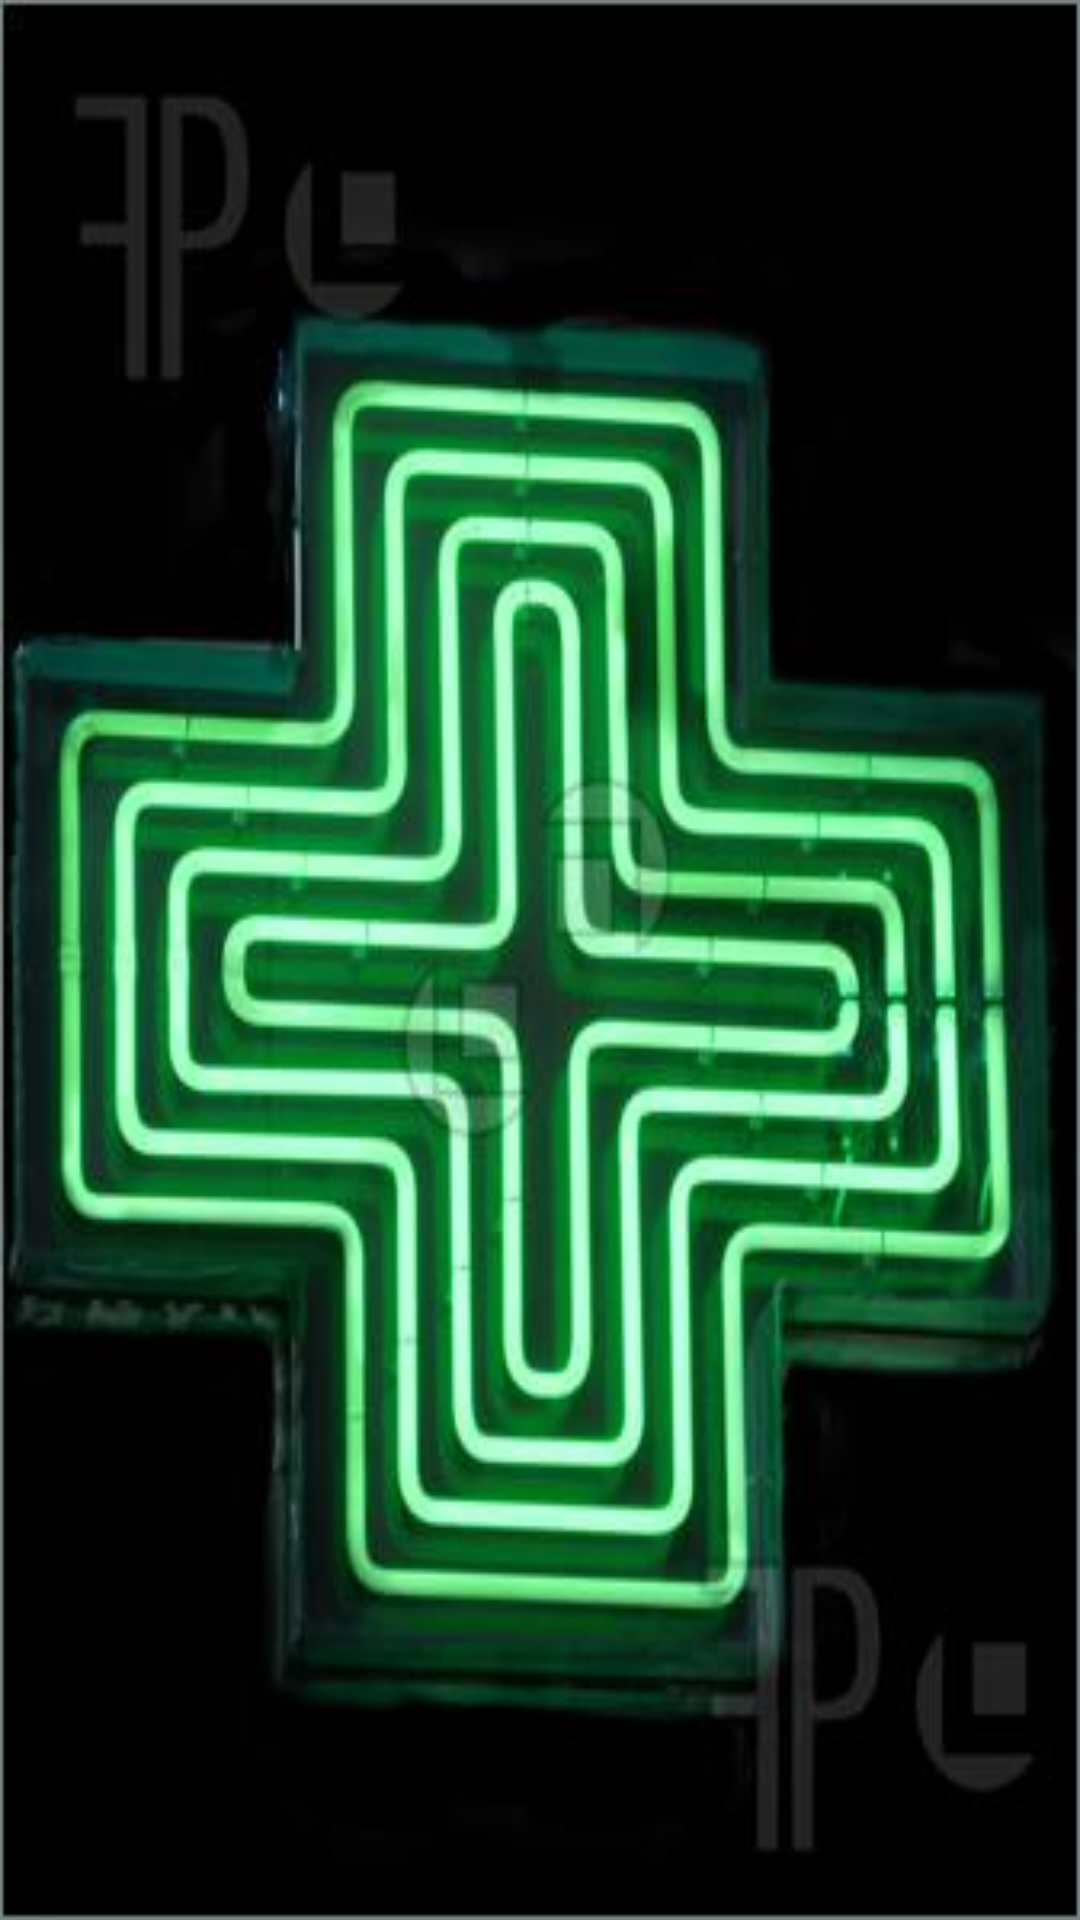

Write the Android layout XML for this screen, with the resource values it uses.
<!-- AndroidManifest.xml: application theme AppTheme -->
<!-- res/layout/stock_query.xml -->
<?xml version="1.0" encoding="utf-8"?>
<RelativeLayout xmlns:android="http://schemas.android.com/apk/res/android"
xmlns:tools="http://schemas.android.com/tools" android:layout_width="match_parent"
android:layout_height="match_parent" android:paddingLeft="@dimen/activity_horizontal_margin"
android:paddingRight="@dimen/activity_horizontal_margin"
android:paddingTop="@dimen/activity_vertical_margin"
android:paddingBottom="@dimen/activity_vertical_margin" tools:context=".MainActivity"
android:background="@drawable/green_pharmacy_sign"
android:focusable="false">

</RelativeLayout>
<!-- resources referenced by this layout -->
<resources>
  <!-- drawable green_pharmacy_sign: jpeg bitmap (drawable, 22010 bytes) -->
  <style name="AppTheme" parent="Theme.AppCompat.Light.DarkActionBar">
          
      </style>
</resources>
